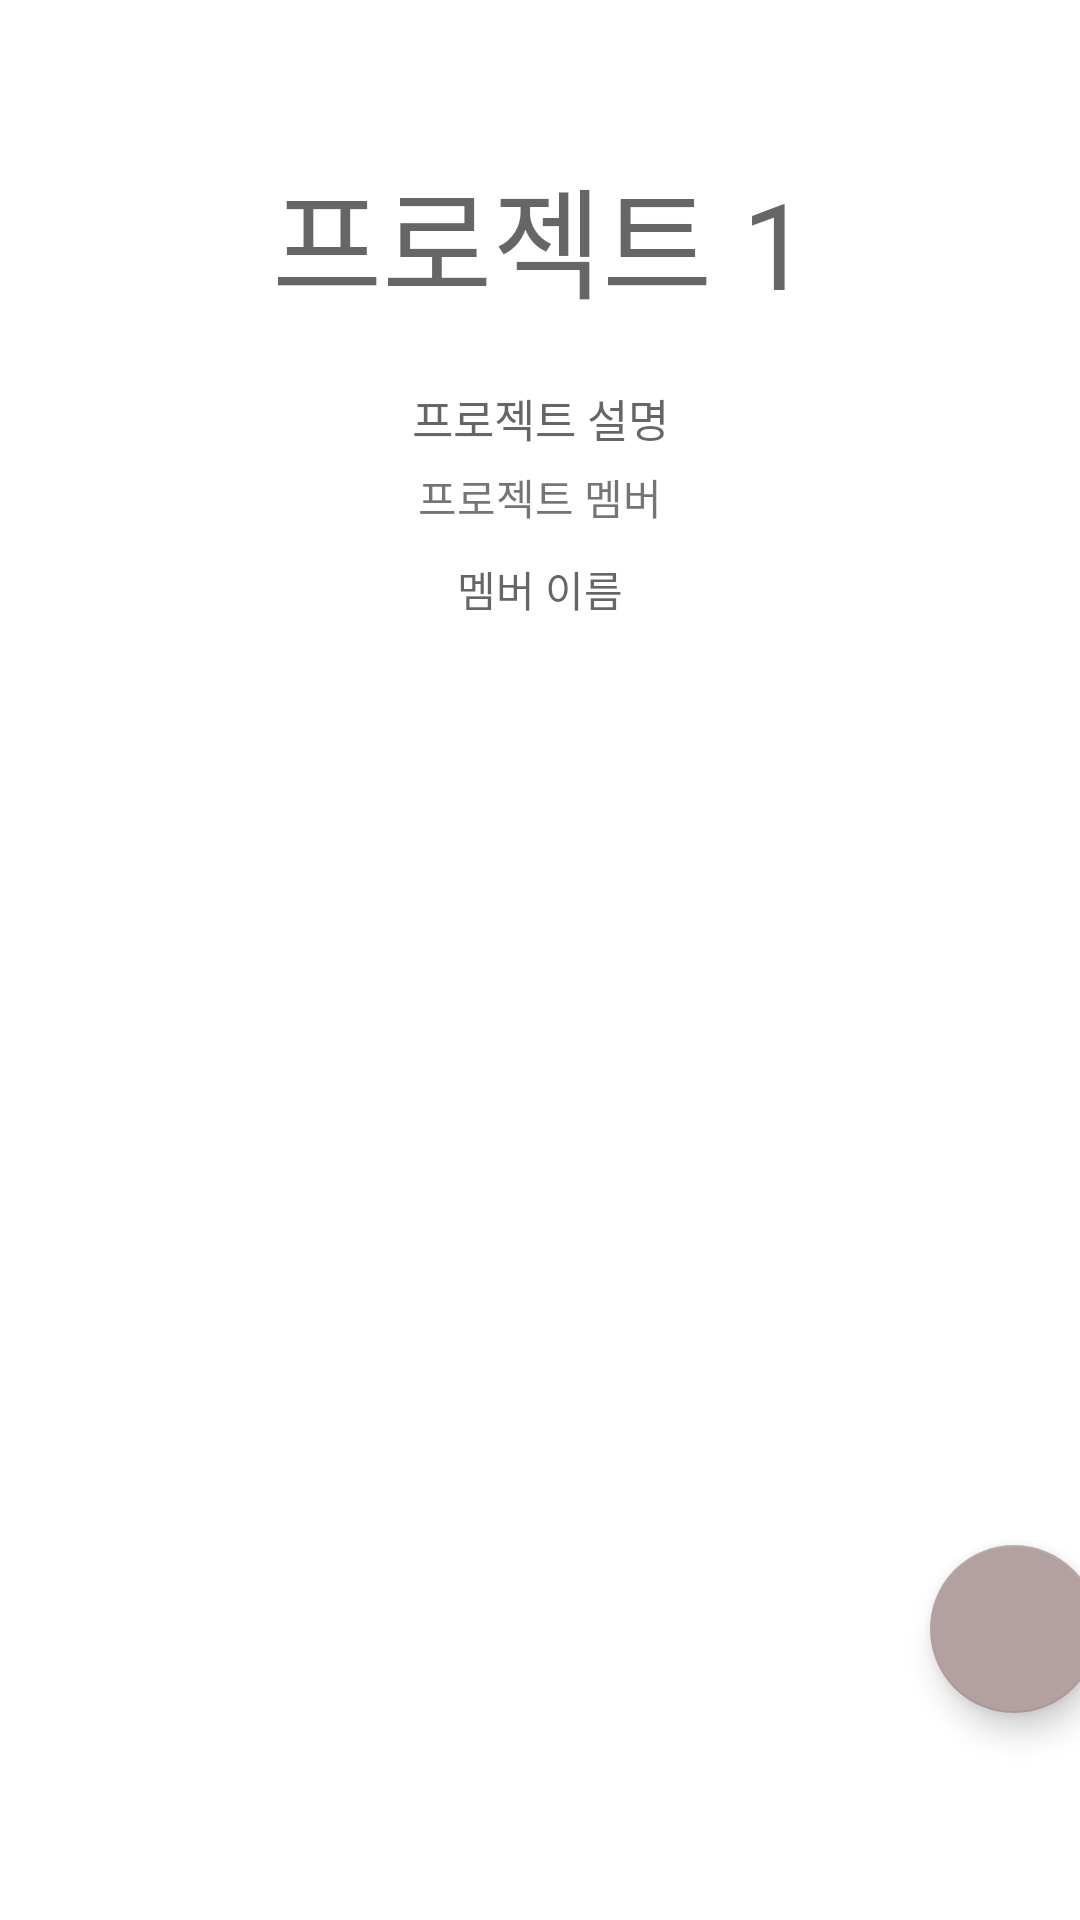

This screen was rendered from an Android layout file. Write that file and the resources it references.
<!-- AndroidManifest.xml: application theme Theme.Planner -->
<!-- res/layout/activity_project_content.xml -->
<?xml version="1.0" encoding="utf-8"?>
<androidx.constraintlayout.widget.ConstraintLayout xmlns:android="http://schemas.android.com/apk/res/android"
    xmlns:app="http://schemas.android.com/apk/res-auto"
    xmlns:tools="http://schemas.android.com/tools"
    android:layout_width="match_parent"
    android:layout_height="match_parent"
    tools:context=".ProjectContentActivity">

    <TextView
        android:id="@+id/text_projectName"
        android:layout_width="wrap_content"
        android:layout_height="wrap_content"
        android:layout_marginTop="50dp"
        android:hint="프로젝트 1"
        android:textSize="40dp"
        app:layout_constraintEnd_toEndOf="parent"
        app:layout_constraintStart_toStartOf="parent"
        app:layout_constraintTop_toTopOf="parent"/>

    <TextView
        android:layout_margin="20dp"
        android:textSize="15dp"
        android:id="@+id/text_projectContent"
        android:layout_width="wrap_content"
        android:layout_height="wrap_content"
        android:hint="프로젝트 설명"
        app:layout_constraintEnd_toEndOf="parent"
        app:layout_constraintStart_toStartOf="parent"
        app:layout_constraintTop_toBottomOf="@+id/text_projectName" />

    <TextView
        android:layout_margin="5dp"
        android:id="@+id/textView"
        android:layout_width="wrap_content"
        android:layout_height="wrap_content"
        android:text="프로젝트 멤버"
        app:layout_constraintEnd_toEndOf="parent"
        app:layout_constraintStart_toStartOf="parent"
        app:layout_constraintTop_toBottomOf="@+id/text_projectContent" />

    <TextView
        android:id="@+id/text_member"
        android:layout_marginTop="10dp"
        android:layout_width="wrap_content"
        android:layout_height="wrap_content"
       android:hint="멤버 이름"
        app:layout_constraintEnd_toEndOf="parent"
        app:layout_constraintStart_toStartOf="parent"
        app:layout_constraintTop_toBottomOf="@+id/textView"/>

    <TextView
        android:id="@+id/textView2"
        android:layout_width="wrap_content"
        android:layout_height="wrap_content"
        android:layout_margin="20dp"
        app:layout_constraintStart_toStartOf="parent"
        app:layout_constraintTop_toBottomOf="@+id/text_projectContent" />

    <androidx.recyclerview.widget.RecyclerView
        android:id="@+id/recyclerView"
        android:layout_width="414dp"
        android:layout_height="257dp"
        app:layout_constraintBottom_toBottomOf="parent"
        app:layout_constraintEnd_toEndOf="parent"
        app:layout_constraintHorizontal_bias="1.0"
        app:layout_constraintStart_toStartOf="parent"/>

    <com.google.android.material.floatingactionbutton.FloatingActionButton
        android:id="@+id/create_project"
        android:layout_width="wrap_content"
        android:layout_height="wrap_content"
        android:layout_marginStart="310dp"
        android:layout_marginTop="400dp"
        android:layout_marginEnd="45dp"
        android:layout_marginBottom="50dp"
        android:clickable="true"
        app:layout_constraintBottom_toBottomOf="parent"
        app:layout_constraintEnd_toEndOf="parent"
        app:layout_constraintHorizontal_bias="0.0"
        app:layout_constraintStart_toStartOf="parent"
        app:layout_constraintTop_toTopOf="parent"
        app:layout_constraintVertical_bias="0.857"
        app:srcCompat="@drawable/ic_baseline_add_24" />

</androidx.constraintlayout.widget.ConstraintLayout>
<!-- resources referenced by this layout -->
<resources>
  <style name="Theme.Planner" parent="Theme.MaterialComponents.DayNight.DarkActionBar">
          
          <item name="colorPrimary">#706A6A</item>
          <item name="colorPrimaryVariant">#6E5858</item>
          <item name="colorOnPrimary">@color/white</item>
          
          <item name="colorSecondary">#B3A0A0</item>
          <item name="colorSecondaryVariant">#706A6A</item>
          <item name="colorOnSecondary">@color/black</item>
          
          <item name="android:statusBarColor" tools:targetApi="l">?attr/colorPrimaryVariant</item>
          
      </style>
  <!-- not gathered from this repository: default colours our renderer supplied (Android Studio template values) -->
  <color name="black">#FF000000</color>
  <color name="white">#FFFFFFFF</color>
</resources>
